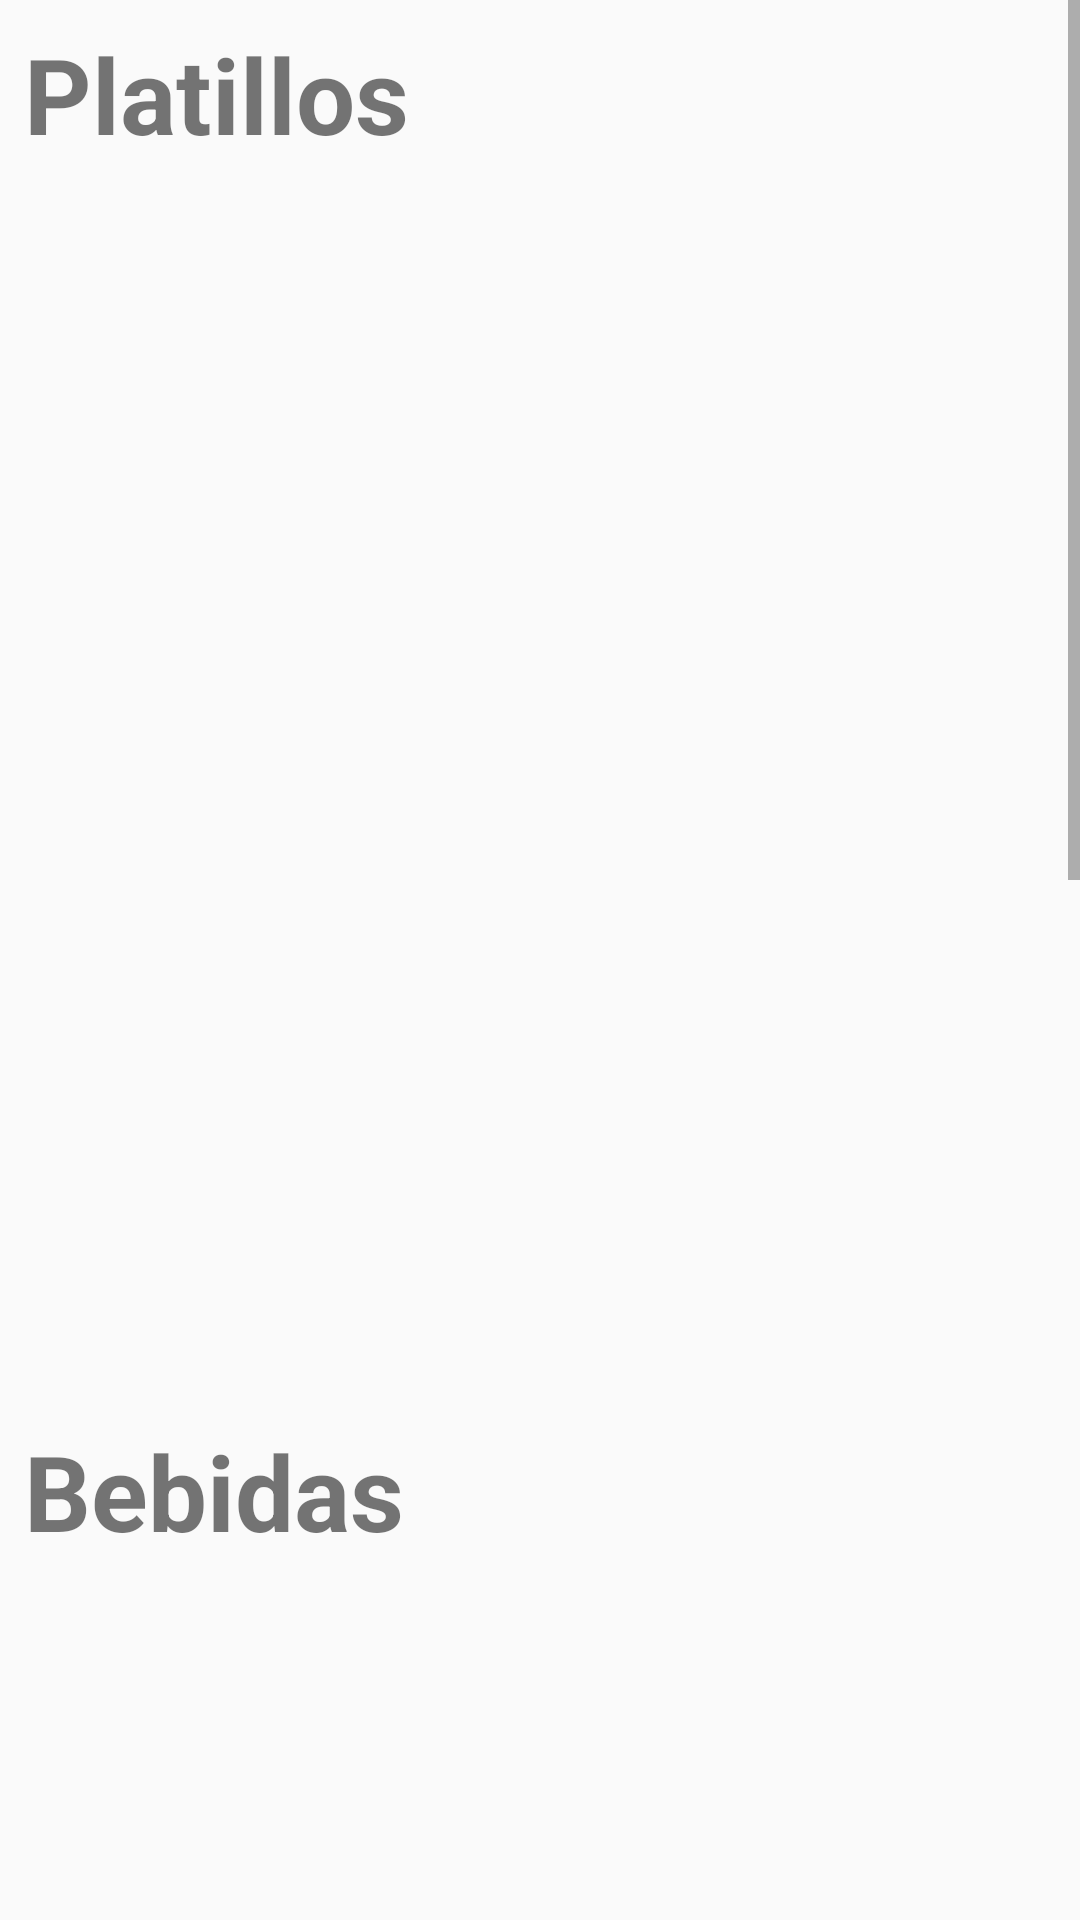

This screen was rendered from an Android layout file. Write that file and the resources it references.
<!-- AndroidManifest.xml: application theme AppTheme -->
<!-- res/layout/activity_menu.xml -->
<?xml version="1.0" encoding="utf-8"?>
<LinearLayout xmlns:android="http://schemas.android.com/apk/res/android"
    xmlns:app="http://schemas.android.com/apk/res-auto"
    xmlns:tools="http://schemas.android.com/tools"
    android:id="@+id/ll"
    android:layout_width="match_parent"
    android:layout_height="match_parent"
    android:orientation="vertical"
    tools:context=".vistas.MenuActivity" >

    <ScrollView
        android:layout_width="match_parent"
        android:layout_height="match_parent">

        <LinearLayout
            android:layout_width="match_parent"
            android:layout_height="wrap_content"
            android:orientation="vertical" >

            <TextView
                android:id="@+id/txtPlatillos"
                android:layout_width="match_parent"
                android:layout_height="wrap_content"
                android:text="@string/platillos"
                android:textSize="35sp"
                android:layout_margin="8dp"
                android:textStyle="bold" />

            <android.support.v7.widget.RecyclerView
                android:id="@+id/rv"
                android:layout_width="match_parent"
                android:layout_height="387dp"
                android:layout_marginStart="8dp"
                android:layout_marginTop="8dp"
                android:layout_marginEnd="8dp"
                android:layout_marginBottom="8dp"
                app:layout_constraintBottom_toBottomOf="parent"
                app:layout_constraintEnd_toEndOf="parent"
                app:layout_constraintStart_toStartOf="parent"
                app:layout_constraintTop_toTopOf="parent" />



            <TextView
                android:id="@+id/txtBebidas"
                android:layout_width="match_parent"
                android:layout_height="wrap_content"
                android:text="@string/bebidas"
                android:textSize="35sp"
                android:layout_margin="8dp"
                android:textStyle="bold"/>

            <android.support.v7.widget.RecyclerView
                android:id="@+id/rv_bebidas"
                android:layout_width="match_parent"
                android:layout_height="387dp"
                android:layout_marginStart="8dp"
                android:layout_marginTop="8dp"
                android:layout_marginEnd="8dp"
                android:layout_marginBottom="8dp"
                app:layout_constraintBottom_toBottomOf="parent"
                app:layout_constraintEnd_toEndOf="parent"
                app:layout_constraintStart_toStartOf="parent"
                app:layout_constraintTop_toTopOf="parent" />

            <TextView
                android:id="@+id/txtPostres"
                android:layout_width="match_parent"
                android:layout_height="wrap_content"
                android:text="@string/postres"
                android:textSize="35sp"
                android:layout_margin="8dp"
                android:textStyle="bold"/>

            <android.support.v7.widget.RecyclerView
                android:id="@+id/rv_postres"
                android:layout_width="match_parent"
                android:layout_height="387dp"
                android:layout_marginStart="8dp"
                android:layout_marginTop="8dp"
                android:layout_marginEnd="8dp"
                android:layout_marginBottom="8dp"
                app:layout_constraintBottom_toBottomOf="parent"
                app:layout_constraintEnd_toEndOf="parent"
                app:layout_constraintStart_toStartOf="parent"
                app:layout_constraintTop_toTopOf="parent" />
        </LinearLayout>
    </ScrollView>
</LinearLayout>
<!-- resources referenced by this layout -->
<resources>
  <string name="bebidas">Bebidas</string>
  <string name="platillos">Platillos</string>
  <string name="postres">Postres</string>
  <style name="AppTheme" parent="Theme.AppCompat.Light.NoActionBar">
          <item name="colorPrimary">@color/colorPrimary</item>
          <item name="colorPrimaryDark">@color/colorPrimaryDark</item>
          <item name="android:statusBarColor" tools:targetApi="lollipop">@android:color/transparent</item>
  
  </style>
  <color name="colorPrimary">#6C27B3</color>
  <color name="colorPrimaryDark">#501A96</color>
</resources>
